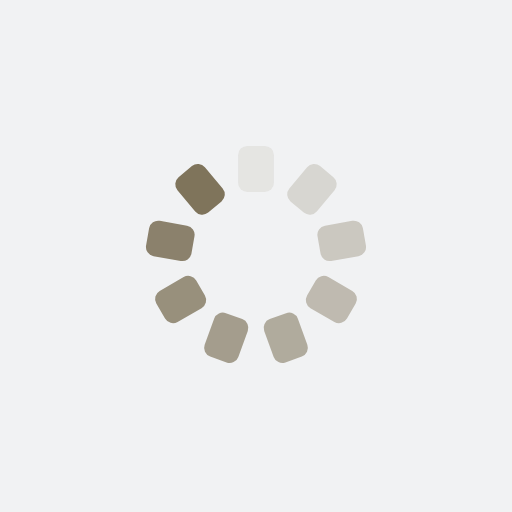
t = 0.00 s
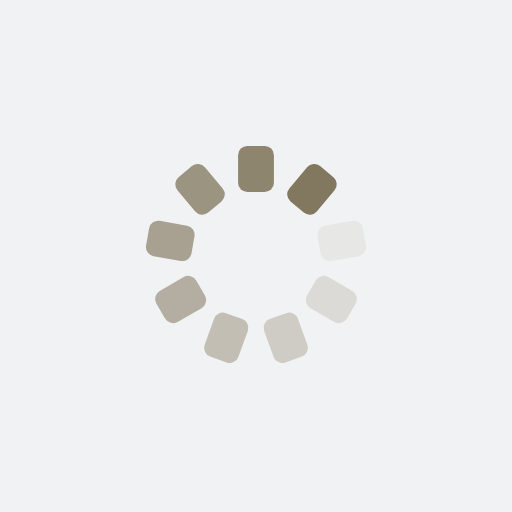
t = 0.36 s
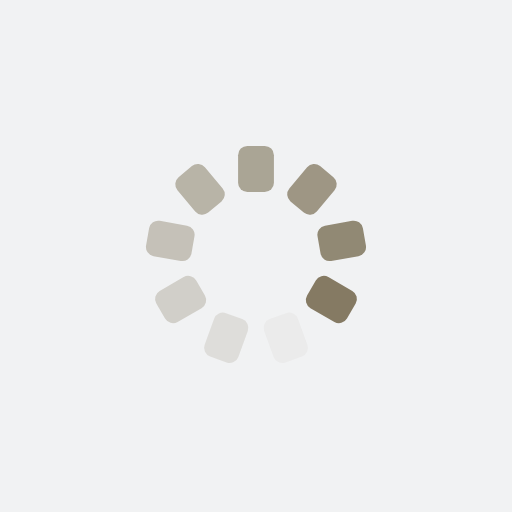
t = 0.73 s
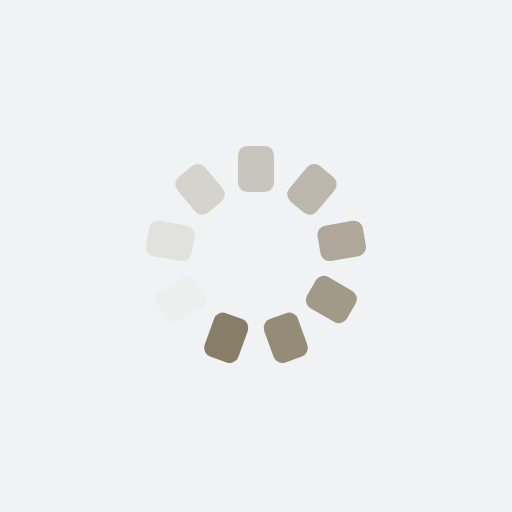
t = 1.09 s

The animated SVG that drew these frames (rendered in a browser with its animation timeline set to each time). Animation: 9 SMIL elements (animate=9); one cycle of 1.45 s, repeats indefinitely.

<?xml version="1.0" encoding="utf-8"?>
<svg xmlns="http://www.w3.org/2000/svg" xmlns:xlink="http://www.w3.org/1999/xlink" style="margin: auto; background: rgb(241, 242, 243); display: block; shape-rendering: auto;" width="157px" height="157px" viewBox="0 0 100 100" preserveAspectRatio="xMidYMid">
<g transform="rotate(0 50 50)">
  <rect x="46.5" y="28.5" rx="1.8" ry="1.8" width="7" height="9" fill="#7f745b">
    <animate attributeName="opacity" values="1;0" keyTimes="0;1" dur="1.4492753623188404s" begin="-1.2882447665056358s" repeatCount="indefinite"></animate>
  </rect>
</g><g transform="rotate(40 50 50)">
  <rect x="46.5" y="28.5" rx="1.8" ry="1.8" width="7" height="9" fill="#7f745b">
    <animate attributeName="opacity" values="1;0" keyTimes="0;1" dur="1.4492753623188404s" begin="-1.1272141706924315s" repeatCount="indefinite"></animate>
  </rect>
</g><g transform="rotate(80 50 50)">
  <rect x="46.5" y="28.5" rx="1.8" ry="1.8" width="7" height="9" fill="#7f745b">
    <animate attributeName="opacity" values="1;0" keyTimes="0;1" dur="1.4492753623188404s" begin="-0.9661835748792269s" repeatCount="indefinite"></animate>
  </rect>
</g><g transform="rotate(120 50 50)">
  <rect x="46.5" y="28.5" rx="1.8" ry="1.8" width="7" height="9" fill="#7f745b">
    <animate attributeName="opacity" values="1;0" keyTimes="0;1" dur="1.4492753623188404s" begin="-0.8051529790660225s" repeatCount="indefinite"></animate>
  </rect>
</g><g transform="rotate(160 50 50)">
  <rect x="46.5" y="28.5" rx="1.8" ry="1.8" width="7" height="9" fill="#7f745b">
    <animate attributeName="opacity" values="1;0" keyTimes="0;1" dur="1.4492753623188404s" begin="-0.6441223832528179s" repeatCount="indefinite"></animate>
  </rect>
</g><g transform="rotate(200 50 50)">
  <rect x="46.5" y="28.5" rx="1.8" ry="1.8" width="7" height="9" fill="#7f745b">
    <animate attributeName="opacity" values="1;0" keyTimes="0;1" dur="1.4492753623188404s" begin="-0.48309178743961345s" repeatCount="indefinite"></animate>
  </rect>
</g><g transform="rotate(240 50 50)">
  <rect x="46.5" y="28.5" rx="1.8" ry="1.8" width="7" height="9" fill="#7f745b">
    <animate attributeName="opacity" values="1;0" keyTimes="0;1" dur="1.4492753623188404s" begin="-0.32206119162640895s" repeatCount="indefinite"></animate>
  </rect>
</g><g transform="rotate(280 50 50)">
  <rect x="46.5" y="28.5" rx="1.8" ry="1.8" width="7" height="9" fill="#7f745b">
    <animate attributeName="opacity" values="1;0" keyTimes="0;1" dur="1.4492753623188404s" begin="-0.16103059581320447s" repeatCount="indefinite"></animate>
  </rect>
</g><g transform="rotate(320 50 50)">
  <rect x="46.5" y="28.5" rx="1.8" ry="1.8" width="7" height="9" fill="#7f745b">
    <animate attributeName="opacity" values="1;0" keyTimes="0;1" dur="1.4492753623188404s" begin="0s" repeatCount="indefinite"></animate>
  </rect>
</g>
<!-- [ldio] generated by https://loading.io/ --></svg>
